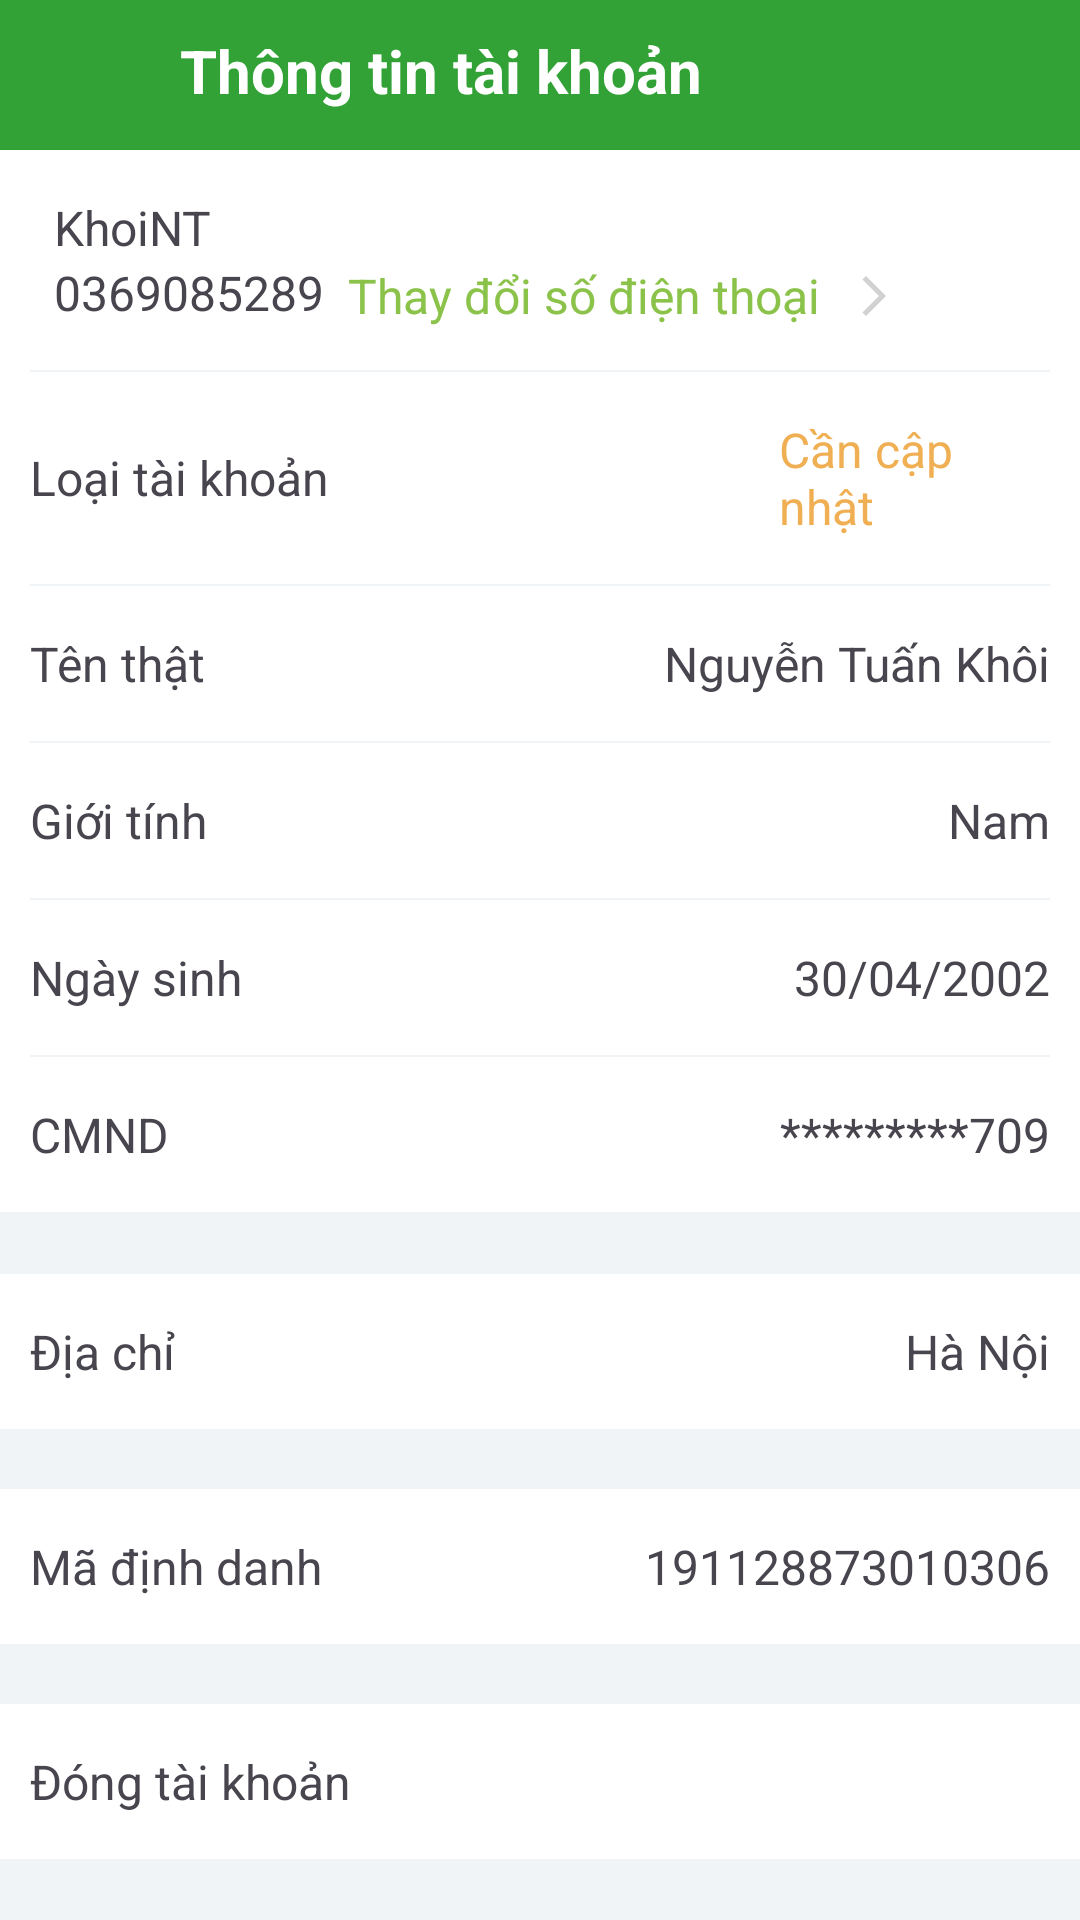

This screen was rendered from an Android layout file. Write that file and the resources it references.
<!-- AndroidManifest.xml: application theme Theme.PRM392_TEAM1_SpaApp -->
<!-- res/layout/activity_user_profile.xml -->
<?xml version="1.0" encoding="utf-8"?>
<LinearLayout xmlns:android="http://schemas.android.com/apk/res/android"
    xmlns:app="http://schemas.android.com/apk/res-auto"
    xmlns:tools="http://schemas.android.com/tools"
    android:layout_width="match_parent"
    android:layout_height="match_parent"
    android:background="#FFFFFF"
    android:orientation="vertical"
    tools:context=".activity_user_profile">

    <include layout="@layout/toolbar_activity_user_profile" />

    <LinearLayout
        android:layout_width="match_parent"
        android:layout_height="wrap_content"
        android:layout_marginLeft="10dp"
        android:layout_marginRight="10dp"
        android:gravity="center_vertical"
        android:orientation="horizontal"
        android:paddingTop="15dp"
        android:paddingBottom="15dp">
        <LinearLayout
            android:layout_width="wrap_content"
            android:layout_height="wrap_content"
            android:layout_marginLeft="8dp"
            android:orientation="vertical">

            <TextView
                android:layout_width="wrap_content"
                android:layout_height="wrap_content"
                android:text="KhoiNT"
                android:textSize="16dp"

                />

            <TextView
                android:layout_width="wrap_content"
                android:layout_height="wrap_content"
                android:text="0369085289"
                android:textSize="16dp" />
        </LinearLayout>


        <TextView
            android:layout_width="wrap_content"
            android:layout_height="wrap_content"
            android:layout_marginLeft="8dp"
            android:layout_marginRight="10dp"
            android:layout_marginTop="12dp"
            android:text="Thay đổi số điện thoại"
            android:textColor="#8BC34A"
            android:textSize="16dp" />

        <ImageView
            android:layout_width="wrap_content"
            android:layout_height="wrap_content"
            android:layout_marginTop="12dp"
            android:src="@drawable/baseline_arrow_forward_ios_24" />
    </LinearLayout>

    <View
        android:layout_width="match_parent"
        android:layout_height="2px"
        android:background="@color/bg"
        android:layout_marginLeft="10dp"
        android:layout_marginRight="10dp"/>

    <LinearLayout
        android:layout_width="match_parent"
        android:layout_height="wrap_content"
        android:layout_marginLeft="10dp"
        android:layout_marginRight="10dp"
        android:gravity="center_vertical"
        android:orientation="horizontal"
        android:paddingTop="15dp"
        android:paddingBottom="15dp">

        <TextView
            android:layout_width="wrap_content"
            android:layout_height="wrap_content"
            android:text="Loại tài khoản"
            android:textSize="16dp" />

        <TextView
            android:layout_width="wrap_content"
            android:layout_height="wrap_content"
            android:layout_marginLeft="150dp"
            android:layout_marginRight="10dp"
            android:text="Cần cập nhật"
            android:textColor="@color/orange"
            android:textSize="16dp" />

        <ImageView
            android:layout_width="wrap_content"
            android:layout_height="wrap_content"
            android:gravity="right"
            android:src="@drawable/baseline_arrow_forward_ios_24" />
    </LinearLayout>

    <View
        android:layout_width="match_parent"
        android:layout_height="2px"
        android:background="@color/bg"
        android:layout_marginLeft="10dp"
        android:layout_marginRight="10dp"/>


    <LinearLayout
        android:layout_width="match_parent"
        android:layout_height="wrap_content"
        android:layout_marginLeft="10dp"
        android:layout_marginRight="10dp"
        android:gravity="center_vertical"
        android:orientation="horizontal"
        android:paddingTop="15dp"
        android:paddingBottom="15dp">

        <TextView
            android:layout_width="wrap_content"
            android:layout_height="wrap_content"
            android:text="Tên thật"
            android:textSize="16dp" />

        <TextView
            android:layout_width="match_parent"
            android:layout_height="wrap_content"
            android:gravity="right"
            android:text="Nguyễn Tuấn Khôi"
            android:textSize="16dp" />
    </LinearLayout>

    <View
        android:layout_width="match_parent"
        android:layout_height="2px"
        android:background="@color/bg"
        android:layout_marginLeft="10dp"
        android:layout_marginRight="10dp"/>

    <LinearLayout
        android:layout_width="match_parent"
        android:layout_height="wrap_content"
        android:layout_marginLeft="10dp"
        android:layout_marginRight="10dp"
        android:gravity="center_vertical"
        android:orientation="horizontal"
        android:paddingTop="15dp"
        android:paddingBottom="15dp">

        <TextView
            android:layout_width="wrap_content"
            android:layout_height="wrap_content"
            android:text="Giới tính"
            android:textSize="16dp" />

        <TextView
            android:layout_width="match_parent"
            android:layout_height="wrap_content"
            android:gravity="right"
            android:text="Nam"
            android:textSize="16dp" />
    </LinearLayout>

    <View
        android:layout_width="match_parent"
        android:layout_height="2px"
        android:background="@color/bg"
        android:layout_marginLeft="10dp"
        android:layout_marginRight="10dp"/>

    <LinearLayout
        android:layout_width="match_parent"
        android:layout_height="wrap_content"
        android:layout_marginLeft="10dp"
        android:layout_marginRight="10dp"
        android:gravity="center_vertical"
        android:orientation="horizontal"
        android:paddingTop="15dp"
        android:paddingBottom="15dp">

        <TextView
            android:layout_width="wrap_content"
            android:layout_height="wrap_content"
            android:text="Ngày sinh"
            android:textSize="16dp" />

        <TextView
            android:layout_width="match_parent"
            android:layout_height="wrap_content"
            android:gravity="right"
            android:text="30/04/2002"
            android:textSize="16dp" />
    </LinearLayout>

    <View
        android:layout_width="match_parent"
        android:layout_height="2px"
        android:background="@color/bg"
        android:layout_marginLeft="10dp"
        android:layout_marginRight="10dp"/>

    <LinearLayout
        android:layout_width="match_parent"
        android:layout_height="wrap_content"
        android:layout_marginLeft="10dp"
        android:layout_marginRight="10dp"
        android:gravity="center_vertical"
        android:orientation="horizontal"
        android:paddingTop="15dp"
        android:paddingBottom="15dp">

        <TextView
            android:layout_width="wrap_content"
            android:layout_height="wrap_content"
            android:text="CMND"
            android:textSize="16dp" />

        <TextView
            android:layout_width="match_parent"
            android:layout_height="wrap_content"
            android:gravity="right"
            android:text="*********709"
            android:textSize="16dp" />
    </LinearLayout>

    <View
        android:layout_width="match_parent"
        android:layout_height="2px"
        android:background="@color/bg" />


    <LinearLayout
        android:layout_width="match_parent"
        android:layout_height="wrap_content"
        android:background="@color/bg"
        android:orientation="horizontal"
        android:padding="10dp" />

    <LinearLayout
        android:layout_width="match_parent"
        android:layout_height="wrap_content"
        android:layout_marginLeft="10dp"
        android:layout_marginRight="10dp"
        android:gravity="center_vertical"
        android:orientation="horizontal"
        android:paddingTop="15dp"
        android:paddingBottom="15dp">

        <TextView
            android:layout_width="wrap_content"
            android:layout_height="wrap_content"
            android:text="Địa chỉ"
            android:textSize="16dp" />

        <TextView
            android:layout_width="match_parent"
            android:layout_height="wrap_content"
            android:gravity="right"

            android:text="Hà Nội"
            android:textSize="16dp" />


    </LinearLayout>

    <LinearLayout
        android:layout_width="match_parent"
        android:layout_height="wrap_content"
        android:background="@color/bg"
        android:orientation="horizontal"
        android:padding="10dp" />


    <LinearLayout
        android:layout_width="match_parent"
        android:layout_height="wrap_content"
        android:layout_marginLeft="10dp"
        android:layout_marginRight="10dp"
        android:gravity="center_vertical"
        android:orientation="horizontal"
        android:paddingTop="15dp"
        android:paddingBottom="15dp">

        <TextView
            android:layout_width="wrap_content"
            android:layout_height="wrap_content"
            android:text="Mã định danh"
            android:textSize="16dp" />

        <TextView
            android:layout_width="match_parent"
            android:layout_height="wrap_content"
            android:gravity="right"
            android:text="191128873010306"
            android:textSize="16dp" />
    </LinearLayout>

    <LinearLayout
        android:layout_width="match_parent"
        android:layout_height="wrap_content"
        android:background="@color/bg"
        android:orientation="horizontal"
        android:padding="10dp" />

    <LinearLayout
        android:layout_width="match_parent"
        android:layout_height="wrap_content"
        android:layout_marginLeft="10dp"
        android:layout_marginRight="10dp"
        android:gravity="center_vertical"
        android:orientation="horizontal"
        android:paddingTop="15dp"
        android:paddingBottom="15dp">

        <TextView
            android:layout_width="wrap_content"
            android:layout_height="wrap_content"
            android:text="Đóng tài khoản"
            android:textSize="16dp" />

        <ImageView
            android:layout_width="wrap_content"
            android:layout_height="wrap_content"
            android:layout_marginLeft="250dp"
            android:gravity="right"
            android:src="@drawable/baseline_arrow_back_ios_24" />
    </LinearLayout>

    <View
        android:layout_width="match_parent"
        android:layout_height="match_parent"
        android:background="@color/bg" />


</LinearLayout>
<!-- res/layout/toolbar_activity_user_profile.xml (included above) -->
<?xml version="1.0" encoding="utf-8"?>
<RelativeLayout xmlns:android="http://schemas.android.com/apk/res/android"
    android:orientation="vertical"
    android:layout_width="match_parent"
    android:layout_height="wrap_content">

    <LinearLayout
        android:layout_width="match_parent"
        android:layout_height="wrap_content"
        android:padding="10dp"
        android:orientation="horizontal"
        android:background="@color/toolbar_color">



        <ImageView
            android:id="@+id/user_profile_back"
            android:layout_width="30dp"
            android:layout_height="30dp"
            android:src="@drawable/baseline_arrow_back_24"
            android:layout_alignParentLeft="true"

            />

        <TextView
            android:layout_weight="1"
            android:layout_width="wrap_content"
            android:layout_height="wrap_content"
            android:text="Thông tin tài khoản"
            android:textStyle="bold"
            android:textSize="20dp"
            android:textColor="@color/white"
            android:paddingLeft="20dp"
            />

    </LinearLayout>

</RelativeLayout>
<!-- resources referenced by this layout -->
<resources>
  <color name="bg">#f0f4f7</color>
  <color name="orange">#efaf52</color>
  <color name="toolbar_color">#32A136</color>
  <color name="white">#FFFFFFFF</color>
  <!-- drawable baseline_arrow_forward_ios_24 (drawable) -->
  <vector android:autoMirrored="true" android:height="16dp"
      android:tint="#D1D1D1" android:viewportHeight="24"
      android:viewportWidth="24" android:width="16dp" xmlns:android="http://schemas.android.com/apk/res/android">
      <path android:fillColor="@android:color/white" android:pathData="M6.23,20.23l1.77,1.77l10,-10l-10,-10l-1.77,1.77l8.23,8.23z"/>
  </vector>
  <style name="Theme.PRM392_TEAM1_SpaApp" parent="Base.Theme.PRM392_TEAM1_SpaApp" />
  <style name="Base.Theme.PRM392_TEAM1_SpaApp" parent="Theme.Material3.DayNight.NoActionBar">
          
          
      </style>
</resources>
